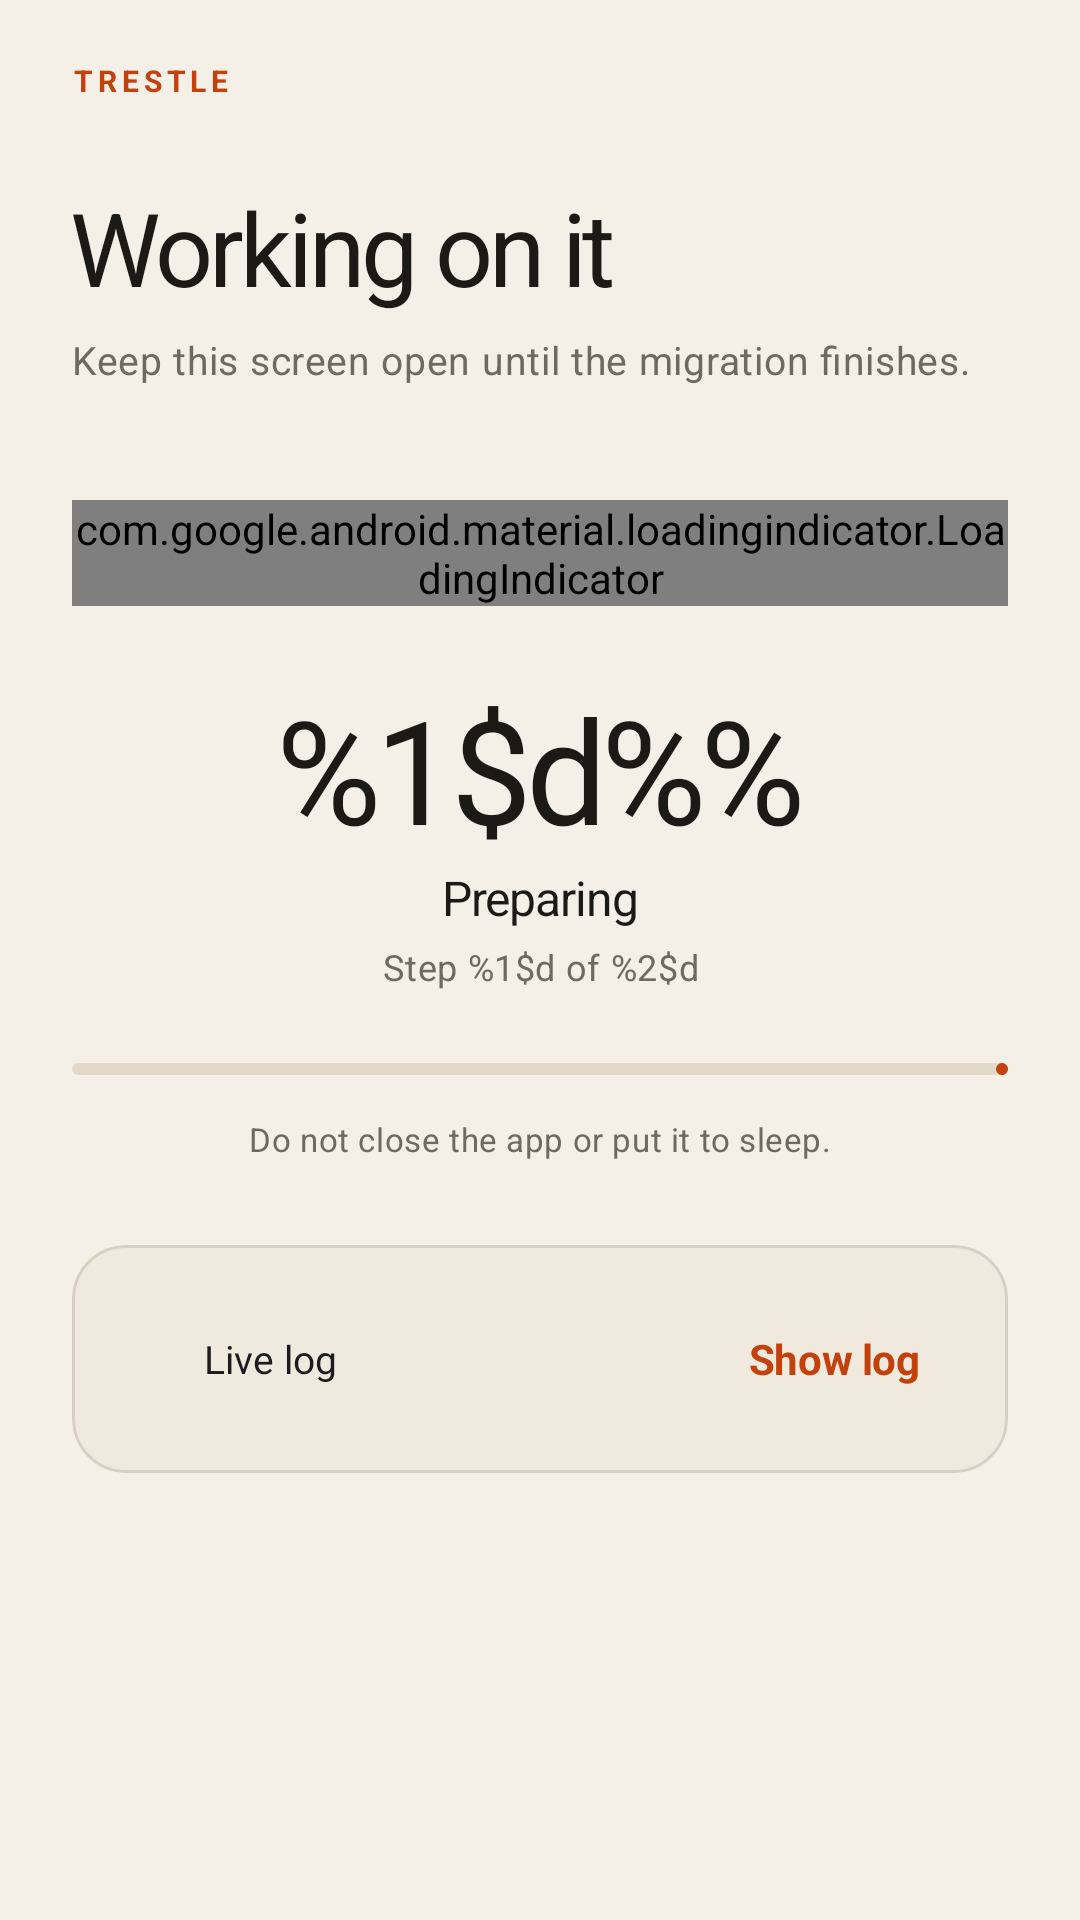

Layout XML and referenced resources for this Android screen:
<!-- AndroidManifest.xml: application theme Theme.BrowserRelay -->
<!-- res/layout/screen_progress.xml -->
<?xml version="1.0" encoding="utf-8"?>
<androidx.core.widget.NestedScrollView xmlns:android="http://schemas.android.com/apk/res/android"
    xmlns:app="http://schemas.android.com/apk/res-auto"
    android:layout_width="match_parent"
    android:layout_height="match_parent"
    android:clipToPadding="false"
    android:fillViewport="true">

    <LinearLayout
        android:layout_width="match_parent"
        android:layout_height="wrap_content"
        android:orientation="vertical"
        android:paddingStart="24dp"
        android:paddingTop="20dp"
        android:paddingEnd="24dp"
        android:paddingBottom="24dp">

        <TextView
            android:layout_width="wrap_content"
            android:layout_height="wrap_content"
            android:letterSpacing="0.16"
            android:text="@string/brand"
            android:textColor="@color/md_primary"
            android:textSize="10sp"
            android:textStyle="bold" />

        <TextView
            android:layout_width="match_parent"
            android:layout_height="wrap_content"
            android:layout_marginTop="26dp"
            android:text="@string/progress_title"
            android:textAppearance="@style/TextAppearance.BrowserRelay.Display"
            android:textSize="34sp" />

        <TextView
            android:layout_width="match_parent"
            android:layout_height="wrap_content"
            android:layout_marginTop="6dp"
            android:text="@string/progress_subtitle"
            android:textAppearance="@style/TextAppearance.BrowserRelay.Body"
            android:textSize="13sp" />

        <com.google.android.material.loadingindicator.LoadingIndicator
            android:id="@+id/loadingIndicator"
            android:layout_width="wrap_content"
            android:layout_height="wrap_content"
            android:layout_gravity="center_horizontal"
            android:layout_marginTop="38dp"
            app:containerColor="@color/md_primary_container"
            app:containerHeight="92dp"
            app:containerWidth="92dp"
            app:indicatorColor="@color/md_on_primary_container"
            app:indicatorSize="58dp" />

        <TextView
            android:id="@+id/txtProgressPercent"
            android:layout_width="match_parent"
            android:layout_height="wrap_content"
            android:layout_marginTop="22dp"
            android:gravity="center"
            android:text="@string/progress_percent"
            android:textAppearance="@style/TextAppearance.BrowserRelay.Display"
            android:textColor="@color/md_on_background"
            android:textSize="48sp" />

        <TextView
            android:id="@+id/txtProgressPhase"
            android:layout_width="match_parent"
            android:layout_height="wrap_content"
            android:gravity="center"
            android:text="@string/progress_preparing"
            android:textAppearance="@style/TextAppearance.BrowserRelay.Title"
            android:textSize="16sp" />

        <TextView
            android:id="@+id/txtProgressStep"
            android:layout_width="match_parent"
            android:layout_height="wrap_content"
            android:layout_marginTop="4dp"
            android:gravity="center"
            android:text="@string/progress_step"
            android:textAppearance="@style/TextAppearance.BrowserRelay.Body"
            android:textSize="12sp" />

        <com.google.android.material.progressindicator.LinearProgressIndicator
            android:id="@+id/progressBar"
            android:layout_width="match_parent"
            android:layout_height="wrap_content"
            android:layout_marginTop="24dp"
            android:max="100"
            android:progress="0"
            app:indicatorColor="@color/md_primary"
            app:trackColor="@color/md_surface_container_high"
            app:trackCornerRadius="8dp"
            app:trackHeight="10dp" />

        <TextView
            android:id="@+id/txtProgressDetail"
            android:layout_width="match_parent"
            android:layout_height="wrap_content"
            android:layout_marginTop="14dp"
            android:gravity="center"
            android:maxLines="2"
            android:ellipsize="end"
            android:text="@string/do_not_close"
            android:textAppearance="@style/TextAppearance.BrowserRelay.Body"
            android:textSize="11sp" />

        <com.google.android.material.card.MaterialCardView
            android:layout_width="match_parent"
            android:layout_height="wrap_content"
            android:layout_marginTop="28dp"
            app:cardBackgroundColor="@color/md_surface_container_low">

            <LinearLayout
                android:layout_width="match_parent"
                android:layout_height="wrap_content"
                android:orientation="vertical"
                android:padding="14dp">

                <LinearLayout
                    android:layout_width="match_parent"
                    android:layout_height="wrap_content"
                    android:gravity="center_vertical"
                    android:orientation="horizontal">

                    <ImageView
                        android:layout_width="20dp"
                        android:layout_height="20dp"
                        android:contentDescription="@null"
                        android:src="@drawable/ic_description"
                        android:tint="@color/md_primary" />

                    <TextView
                        android:layout_width="0dp"
                        android:layout_height="wrap_content"
                        android:layout_marginStart="10dp"
                        android:layout_weight="1"
                        android:text="@string/log_title"
                        android:textAppearance="@style/TextAppearance.BrowserRelay.Label"
                        android:textSize="13sp" />

                    <com.google.android.material.button.MaterialButton
                        android:id="@+id/btnToggleLog"
                        style="@style/Widget.BrowserRelay.Button.Text"
                        android:layout_width="wrap_content"
                        android:layout_height="wrap_content"
                        android:text="@string/log_show" />
                </LinearLayout>

                <ScrollView
                    android:id="@+id/scrollLog"
                    android:layout_width="match_parent"
                    android:layout_height="220dp"
                    android:layout_marginTop="10dp"
                    android:background="@drawable/bg_log_panel"
                    android:padding="12dp"
                    android:visibility="gone">

                    <TextView
                        android:id="@+id/txtLog"
                        android:layout_width="match_parent"
                        android:layout_height="wrap_content"
                        android:textAppearance="@style/TextAppearance.BrowserRelay.Mono"
                        android:textIsSelectable="true" />
                </ScrollView>
            </LinearLayout>
        </com.google.android.material.card.MaterialCardView>

    </LinearLayout>
</androidx.core.widget.NestedScrollView>
<!-- resources referenced by this layout -->
<resources>
  <color name="md_on_background">#1B1A17</color>
  <color name="md_on_primary_container">#6B2105</color>
  <color name="md_primary">#C2410C</color>
  <color name="md_primary_container">#FADCC8</color>
  <color name="md_surface_container_high">#E2D9C9</color>
  <color name="md_surface_container_low">#EFE9DE</color>
  <string name="brand">TRESTLE</string>
  <string name="do_not_close">Do not close the app or put it to sleep.</string>
  <string name="log_show">Show log</string>
  <string name="log_title">Live log</string>
  <string name="progress_percent">%1$d%%</string>
  <string name="progress_preparing">Preparing</string>
  <string name="progress_step">Step %1$d of %2$d</string>
  <string name="progress_subtitle">Keep this screen open until the migration finishes.</string>
  <string name="progress_title">Working on it</string>
  <style name="TextAppearance.BrowserRelay.Body" parent="TextAppearance.Material3.BodyMedium">
          <item name="android:fontFamily">sans-serif</item>
          <item name="android:textColor">@color/md_on_surface_variant</item>
          <item name="android:lineSpacingMultiplier">1.15</item>
      </style>
  <style name="TextAppearance.BrowserRelay.Label" parent="TextAppearance.Material3.LabelLarge">
          <item name="android:fontFamily">sans-serif-medium</item>
          <item name="android:textStyle">normal</item>
          <item name="android:letterSpacing">0</item>
      </style>
  <style name="TextAppearance.BrowserRelay.Mono" parent="TextAppearance.Material3.BodySmall">
          <item name="android:fontFamily">monospace</item>
          <item name="android:textSize">11sp</item>
          <item name="android:textColor">@color/md_on_surface_variant</item>
      </style>
  <color name="md_on_surface_variant">#6F6A60</color>
  <color name="md_on_surface">#1B1A17</color>
  <color name="md_on_primary">#FFFFFF</color>
  <color name="md_secondary">#2F5D50</color>
  <color name="md_on_secondary">#FFFFFF</color>
  <color name="md_secondary_container">#D6E6DE</color>
  <color name="md_on_secondary_container">#163A30</color>
  <color name="md_tertiary">#1F3A93</color>
  <color name="md_on_tertiary">#FFFFFF</color>
  <color name="md_tertiary_container">#DDE3FA</color>
  <color name="md_on_tertiary_container">#14245C</color>
  <color name="md_error">#B3261E</color>
  <color name="md_on_error">#FFFFFF</color>
  <color name="md_error_container">#F9DEDC</color>
  <color name="md_on_error_container">#410E0B</color>
  <color name="md_background">#F4F0E8</color>
  <color name="md_surface">#FCFAF5</color>
  <color name="md_surface_variant">#E8E1D5</color>
  <color name="md_surface_container_lowest">#FCFAF5</color>
  <color name="md_surface_container">#E9E2D5</color>
  <color name="md_surface_container_highest">#DCD2C1</color>
  <color name="md_outline">#8A8378</color>
  <color name="md_outline_variant">#D8D0C3</color>
  <style name="ThemeOverlay.BrowserRelay.Dialog" parent="ThemeOverlay.Material3.MaterialAlertDialog">
          <item name="colorSurface">@color/md_surface</item>
          <item name="colorOnSurface">@color/md_on_surface</item>
          <item name="shapeAppearanceOverlay">@style/ShapeAppearance.BrowserRelay.ExtraLarge</item>
      </style>
  <style name="ThemeOverlay.BrowserRelay.BottomSheet" parent="ThemeOverlay.Material3.BottomSheetDialog">
          <item name="bottomSheetStyle">@style/Widget.BrowserRelay.BottomSheet</item>
      </style>
  <style name="ShapeAppearance.BrowserRelay.ExtraLarge" parent="">
          <item name="cornerFamily">rounded</item>
          <item name="cornerSize">24dp</item>
      </style>
  <style name="Widget.BrowserRelay.BottomSheet" parent="Widget.Material3.BottomSheet.Modal">
          <item name="shapeAppearanceOverlay">@style/ShapeAppearance.BrowserRelay.ExtraLarge</item>
          <item name="backgroundTint">@color/md_surface</item>
      </style>
</resources>
